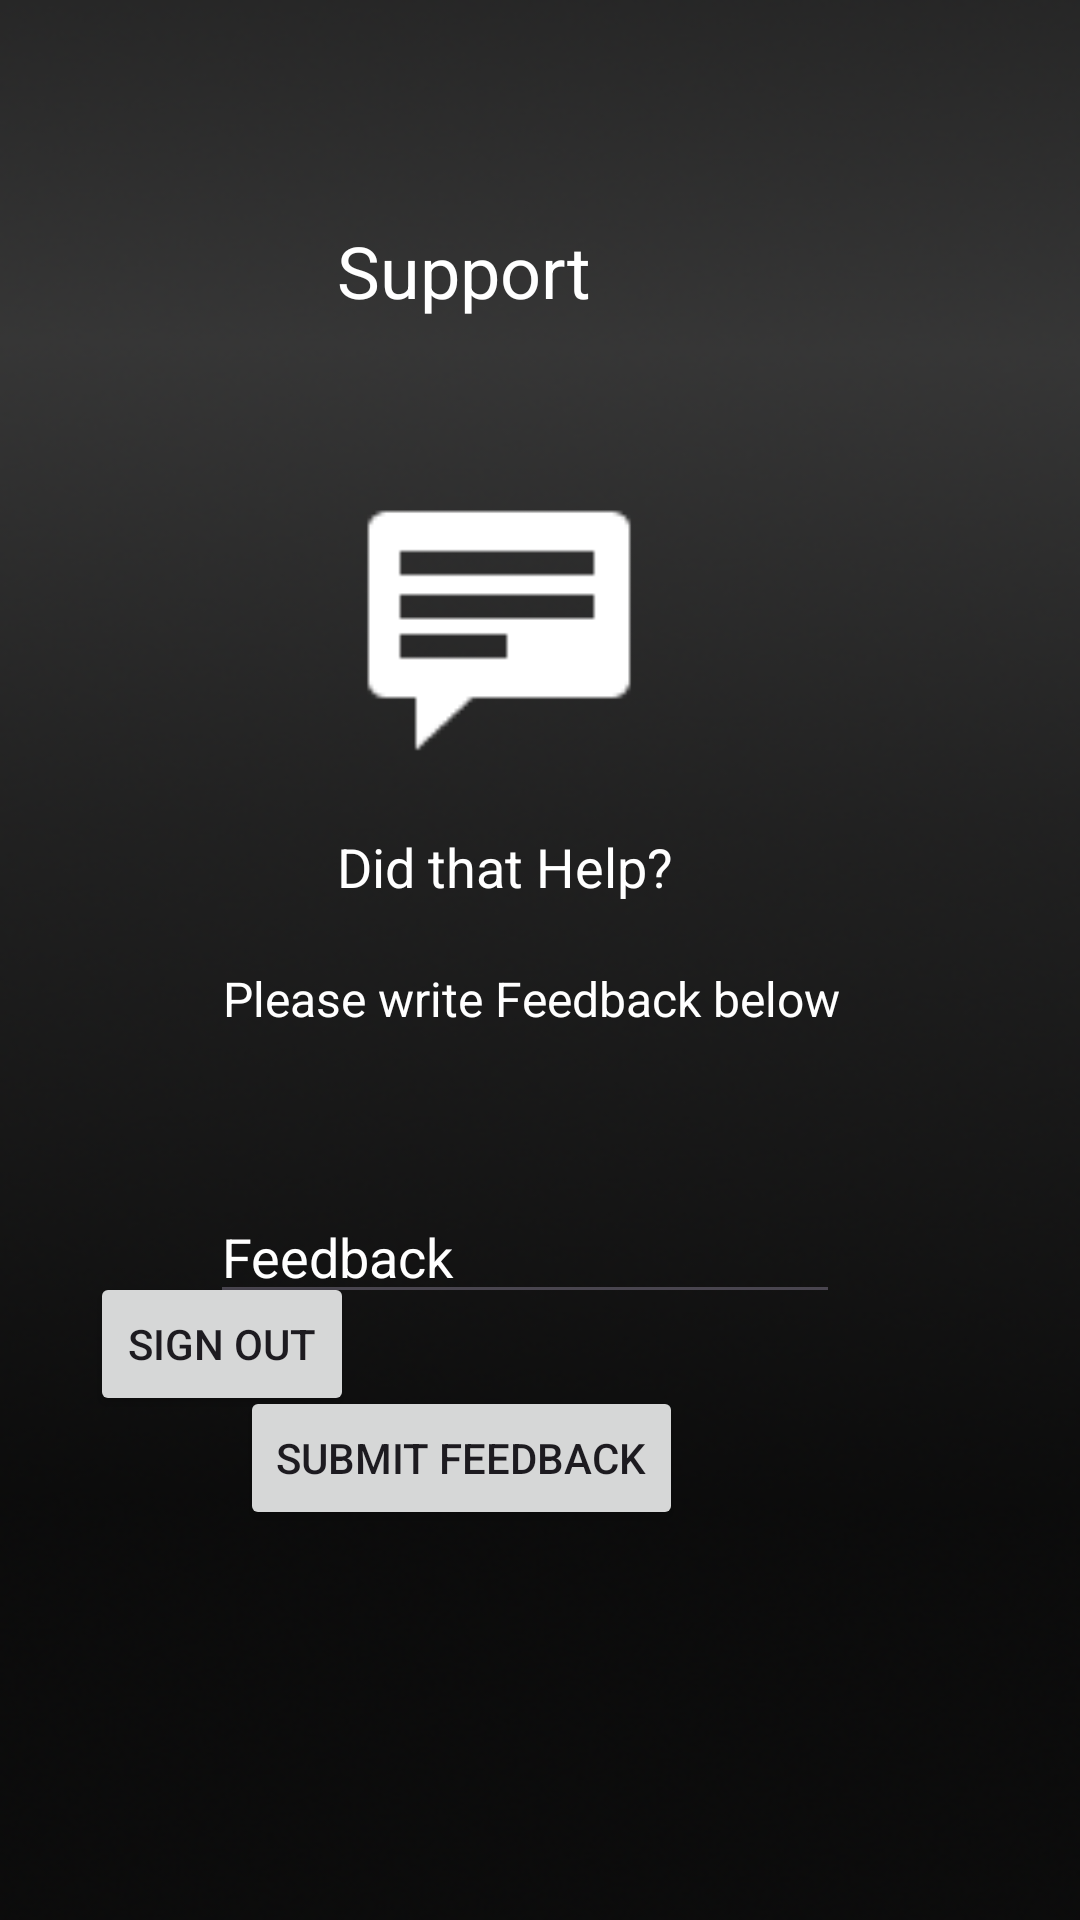

Write the Android layout XML for this screen, with the resource values it uses.
<!-- AndroidManifest.xml: application theme Theme.LifePilot -->
<!-- res/layout/support_page3.xml -->
<?xml version="1.0" encoding="utf-8"?>
<androidx.constraintlayout.widget.ConstraintLayout xmlns:android="http://schemas.android.com/apk/res/android"
    xmlns:app="http://schemas.android.com/apk/res-auto"
    xmlns:tools="http://schemas.android.com/tools"
    android:layout_width="match_parent"
    android:layout_height="match_parent"
    android:background="@drawable/gradientblackbackground">

    <TextView
        android:id="@+id/textView22"
        android:layout_width="wrap_content"
        android:layout_height="wrap_content"
        android:layout_marginStart="4dp"
        android:layout_marginTop="74dp"
        android:text="Support"
        android:textColor="@color/white"
        android:textSize="24sp"
        app:layout_constraintStart_toStartOf="@+id/imageView7"
        app:layout_constraintTop_toTopOf="parent" />

    <TextView
        android:id="@+id/textView23"
        android:layout_width="wrap_content"
        android:layout_height="wrap_content"
        android:layout_marginBottom="21dp"
        android:text="Did that Help?"
        android:textColor="@color/white"
        android:textSize="18sp"
        app:layout_constraintBottom_toTopOf="@+id/textView24"
        app:layout_constraintEnd_toEndOf="@+id/imageView7" />

    <TextView
        android:id="@+id/textView24"
        android:layout_width="wrap_content"
        android:layout_height="wrap_content"
        android:layout_marginTop="322dp"
        android:layout_marginEnd="80dp"
        android:text="Please write Feedback below"
        android:textColor="@color/white"
        android:textSize="16sp"
        app:layout_constraintEnd_toEndOf="parent"
        app:layout_constraintTop_toTopOf="parent" />

    <EditText
        android:id="@+id/editTextText3"
        android:layout_width="wrap_content"
        android:layout_height="wrap_content"
        android:layout_marginTop="53dp"
        android:ems="10"
        android:inputType="text"
        android:text="Feedback"
        android:textColor="@color/white"
        app:layout_constraintEnd_toEndOf="@+id/textView24"
        app:layout_constraintTop_toBottomOf="@+id/textView24" />

    <Button
        android:id="@+id/button16"
        android:layout_width="wrap_content"
        android:layout_height="wrap_content"
        android:layout_marginStart="30dp"
        android:layout_marginBottom="168dp"
        android:text="Sign out"
        app:layout_constraintBottom_toBottomOf="parent"
        app:layout_constraintStart_toStartOf="parent" />

    <Button
        android:id="@+id/button17"
        android:layout_width="wrap_content"
        android:layout_height="wrap_content"
        android:layout_marginStart="10dp"
        android:layout_marginTop="24dp"
        android:text="Submit Feedback"
        app:layout_constraintStart_toStartOf="@+id/editTextText3"
        app:layout_constraintTop_toBottomOf="@+id/editTextText3" />

    <ImageView
        android:id="@+id/imageView7"
        android:layout_width="116dp"
        android:layout_height="95dp"
        android:layout_marginStart="34dp"
        android:layout_marginTop="51dp"
        android:layout_marginBottom="49dp"
        app:layout_constraintBottom_toBottomOf="@+id/textView23"
        app:layout_constraintStart_toStartOf="@+id/textView24"
        app:layout_constraintTop_toBottomOf="@+id/textView22"
        app:srcCompat="@android:drawable/stat_notify_chat" />
</androidx.constraintlayout.widget.ConstraintLayout>
<!-- resources referenced by this layout -->
<resources>
  <color name="white">#FFFFFFFF</color>
  <!-- drawable gradientblackbackground: png bitmap (drawable, 123209 bytes) -->
  <style name="Theme.LifePilot" parent="Base.Theme.LifePilot" />
  <style name="Base.Theme.LifePilot" parent="Theme.Material3.DayNight.NoActionBar">
          
          
      </style>
</resources>
